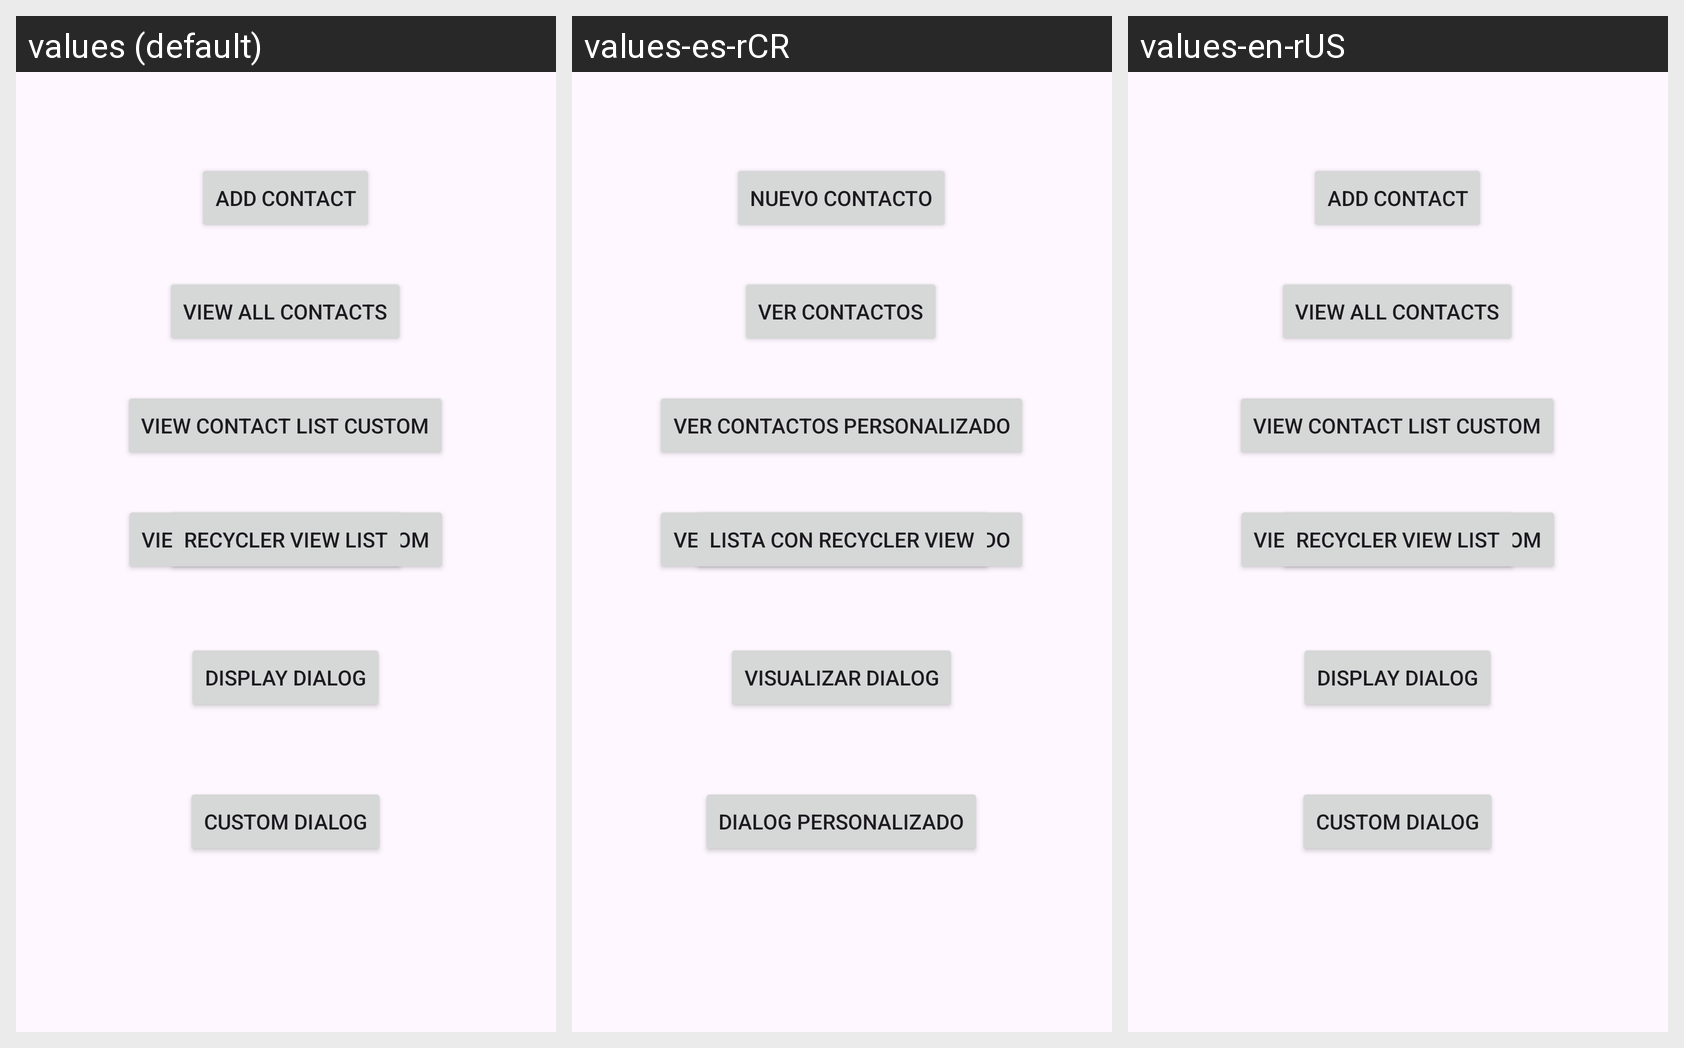

The Android screen above is rendered under several locales of the same app. Produce the string resources it draws, with the default and per-locale values.
Android screen res/layout/activity_main.xml rendered under 3 locales, left to right: values (default), values-es-rCR, values-en-rUS. Device: Nexus 5 (rendered at 1080×1920; each locale shown at half size, 540×960, under a caption strip naming it); theme Theme.Contactmanager.
Strings drawn on this screen, with the default value and each locale's value (text and hints the layout hard-codes, and strings that could not be matched under every locale, appear in the picture but are not listed):

mnu_contact_list_custom
  values: View Contact List Custom
  values-es-rCR: Ver Contactos personalizado
  values-en-rUS: View Contact List Custom  [not translated; the default value is used]

mnu_add_contact
  values: Add Contact
  values-es-rCR: Nuevo Contacto
  values-en-rUS: Add Contact  [not translated; the default value is used]

mnu_contact_list
  values: View All Contacts
  values-es-rCR: Ver Contactos
  values-en-rUS: View All Contacts  [not translated; the default value is used]

DisplayDialog
  values: Display Dialog
  values-es-rCR: Visualizar dialog
  values-en-rUS: Display Dialog  [not translated; the default value is used]

mnuRecycleView
  values: Recycler View List
  values-es-rCR: Lista con Recycler View
  values-en-rUS: Recycler View List  [not translated; the default value is used]

CustomDialog
  values: Custom Dialog
  values-es-rCR: Dialog personalizado
  values-en-rUS: Custom Dialog  [not translated; the default value is used]
